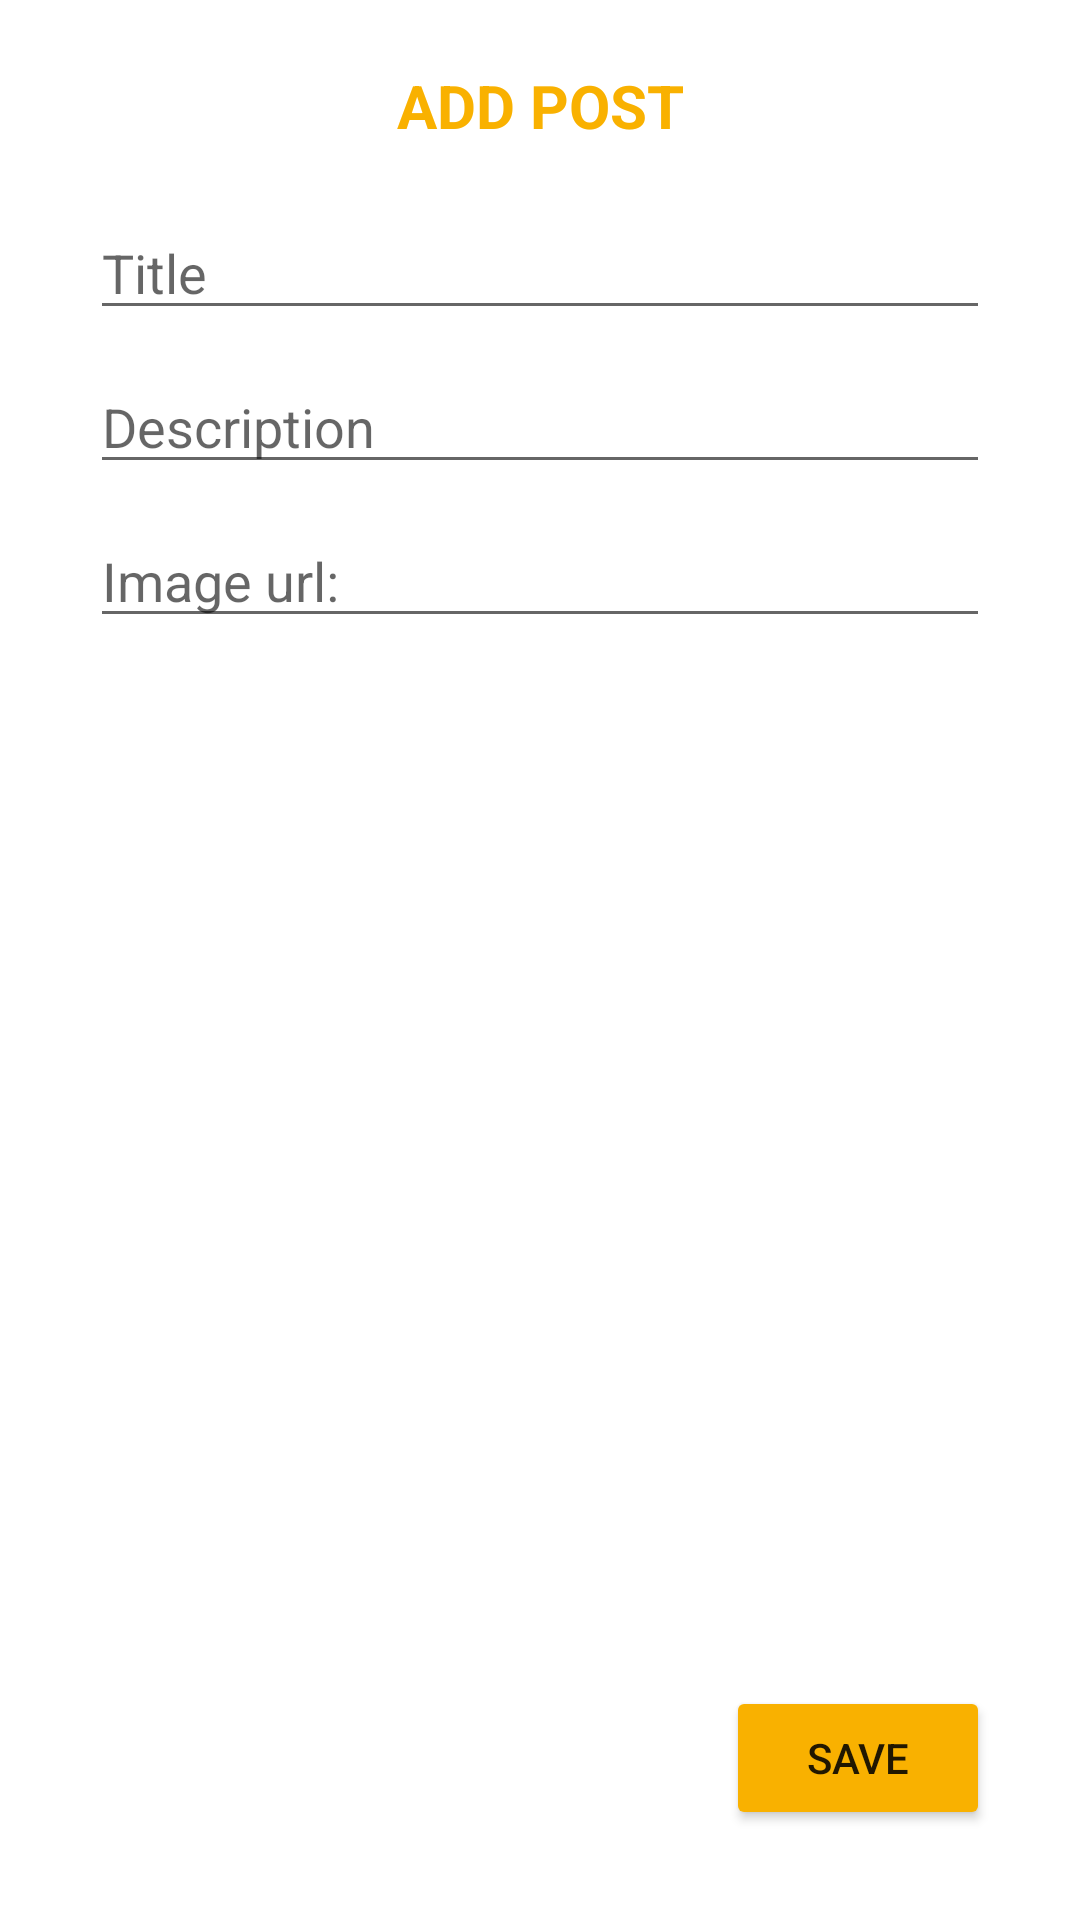

Here is an Android app screen rendered from its layout file. Give the layout XML and the strings, colors and styles it references.
<!-- AndroidManifest.xml: application theme Theme.PetBoarding -->
<!-- res/layout/activity_add_new_post.xml -->
<?xml version="1.0" encoding="utf-8"?>
<androidx.constraintlayout.widget.ConstraintLayout xmlns:android="http://schemas.android.com/apk/res/android"
    xmlns:tools="http://schemas.android.com/tools"
    android:layout_width="match_parent"
    android:layout_height="match_parent"
    xmlns:app="http://schemas.android.com/apk/res-auto"
    tools:context=".add.AddNewPostActivity">

    <ImageView
        android:id="@+id/back"
        android:layout_width="30dp"
        android:layout_height="30dp"
        app:layout_constraintTop_toTopOf="parent"
        app:layout_constraintLeft_toLeftOf="parent"
        android:src="@drawable/back_icon"
        android:layout_margin="20dp"/>

    <TextView
        android:id="@+id/logo"
        android:layout_width="wrap_content"
        android:layout_height="wrap_content"
        android:text="ADD POST"
        app:layout_constraintTop_toTopOf="@id/back"
        app:layout_constraintBottom_toBottomOf="@id/back"
        app:layout_constraintLeft_toLeftOf="parent"
        app:layout_constraintRight_toRightOf="parent"
        android:textSize="20dp"
        android:textColor="#FFF9B100"
        android:textStyle="bold"/>

    <EditText
        android:id="@+id/postTitle"
        android:layout_width="match_parent"
        android:layout_height="wrap_content"
        app:layout_constraintTop_toBottomOf="@id/logo"
        android:layout_marginTop="20dp"
        android:layout_marginLeft="30dp"
        android:layout_marginRight="30dp"
        android:hint="Title"/>
    <EditText
        android:id="@+id/postDescription"
        android:layout_width="match_parent"
        android:layout_height="wrap_content"
        app:layout_constraintTop_toBottomOf="@id/postTitle"
        android:layout_marginTop="10dp"
        android:layout_marginLeft="30dp"
        android:layout_marginRight="30dp"
        android:hint="Description"/>

    <EditText
        android:id="@+id/imageUrl"
        android:layout_width="match_parent"
        android:layout_height="wrap_content"
        app:layout_constraintTop_toBottomOf="@id/postDescription"
        android:layout_marginTop="10dp"
        android:layout_marginLeft="30dp"
        android:layout_marginRight="30dp"
        android:hint="Image url:"/>

    <Button
        android:id="@+id/save"
        android:layout_width="wrap_content"
        android:layout_height="wrap_content"
        android:backgroundTint="#FFF9B100"
        app:layout_constraintBottom_toBottomOf="parent"
        app:layout_constraintRight_toRightOf="parent"
        android:layout_margin="30dp"
        android:text="SAVE"/>

</androidx.constraintlayout.widget.ConstraintLayout>
<!-- resources referenced by this layout -->
<resources>
  <style name="Theme.PetBoarding" parent="Theme.MaterialComponents.DayNight.NoActionBar">
          
          <item name="colorPrimary">@color/purple_500</item>
          <item name="colorPrimaryVariant">@color/purple_700</item>
          <item name="colorOnPrimary">@color/white</item>
          
          <item name="colorSecondary">@color/teal_200</item>
          <item name="colorSecondaryVariant">@color/teal_700</item>
          <item name="colorOnSecondary">@color/black</item>
          
          <item name="android:statusBarColor" tools:targetApi="l">?attr/colorPrimaryVariant</item>
          
      </style>
  <!-- not gathered from this repository: default colours our renderer supplied (Android Studio template values) -->
  <color name="purple_500">#FF6200EE</color>
  <color name="purple_700">#FF3700B3</color>
  <color name="teal_200">#FF03DAC5</color>
  <color name="teal_700">#FF018786</color>
  <color name="black">#FF000000</color>
  <color name="white">#FFFFFFFF</color>
</resources>
